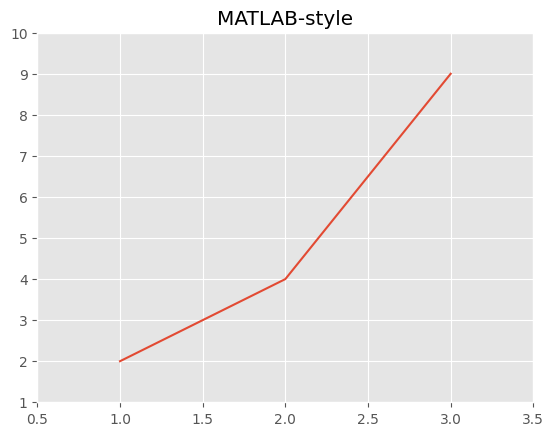
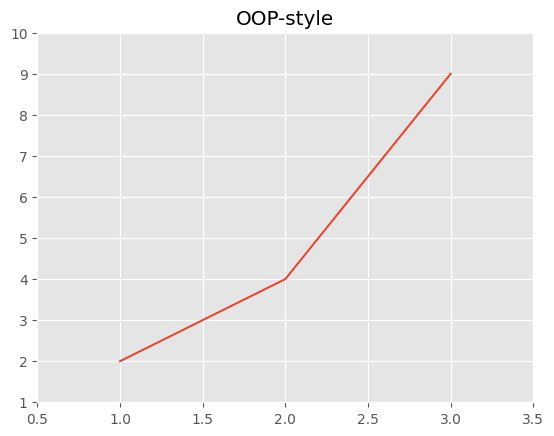
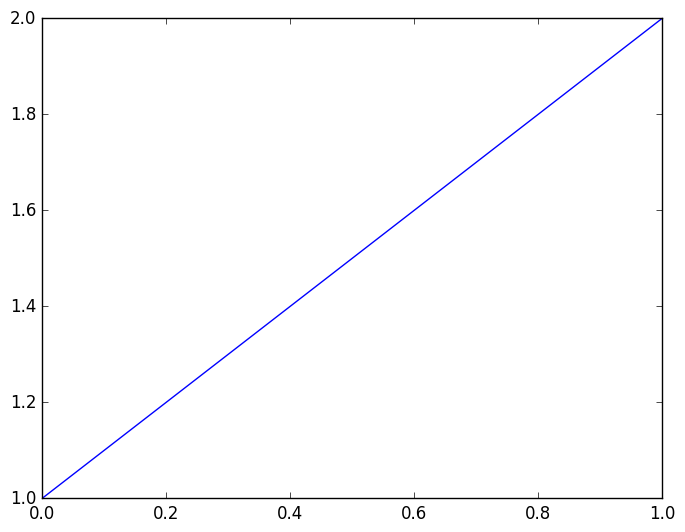
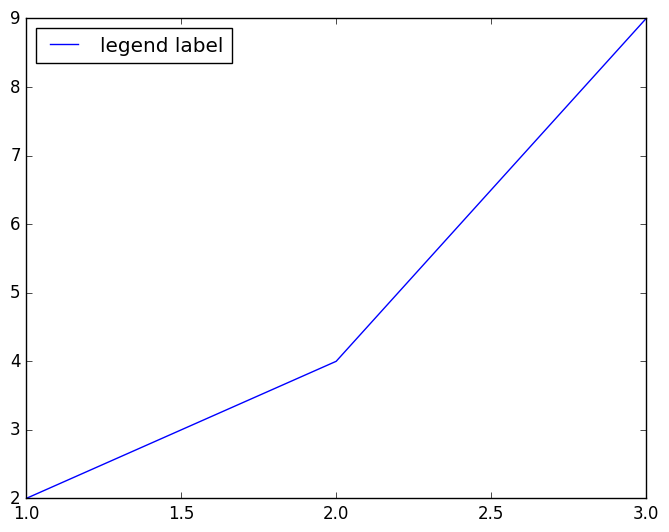
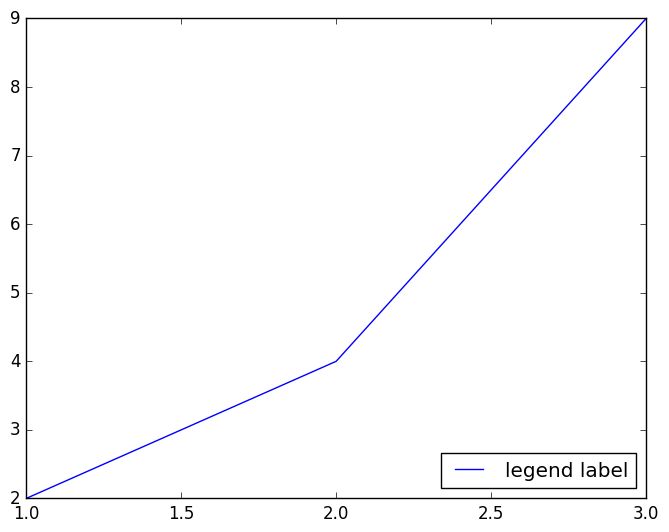
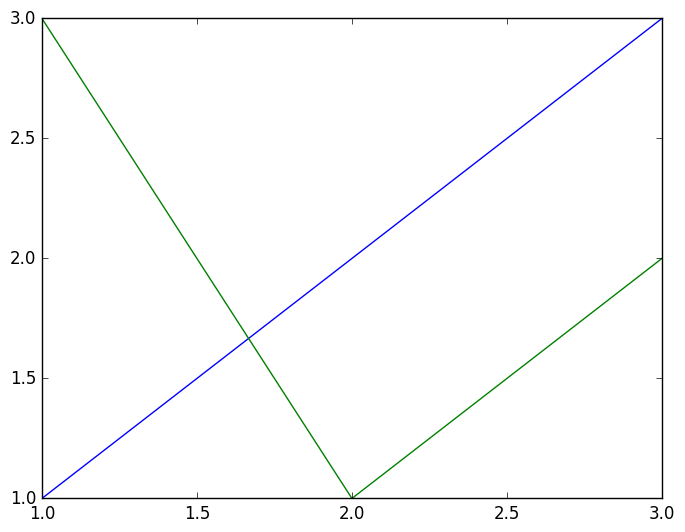
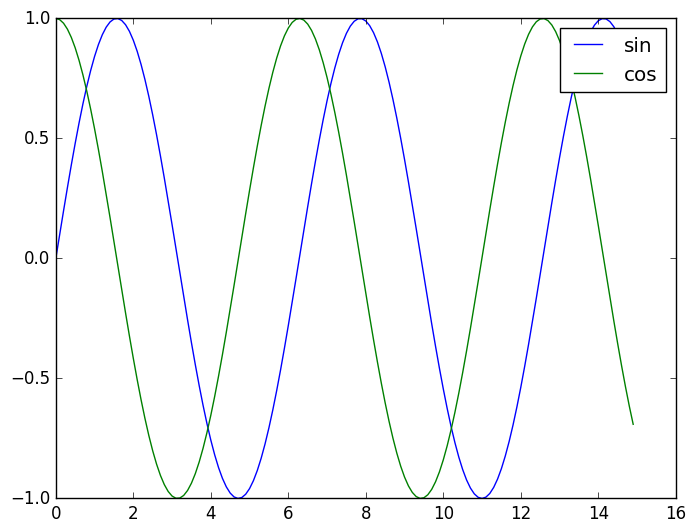
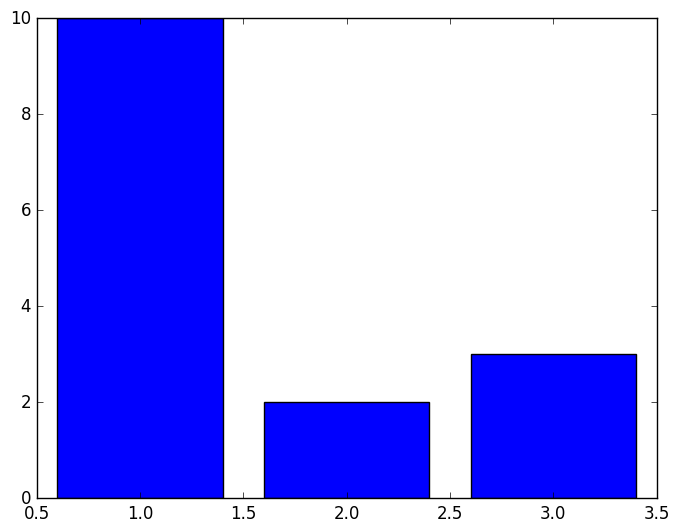
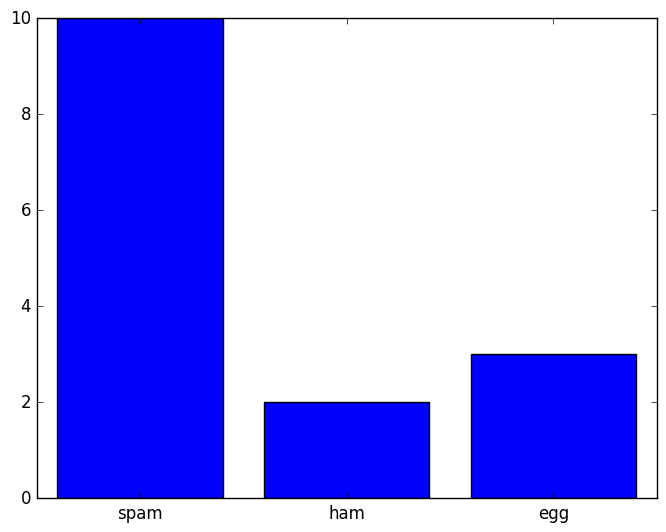

Generate these figures, in order, with matplotlib:
import matplotlib.pyplot as plt

import matplotlib.style
matplotlib.style.use('ggplot')


#MATLABスタイル
x = [1, 2, 3]
y = [2, 4, 9]

plt.plot(x, y)               #折れ線グラフを描画
plt.title("MATLAB-style")    #グラフにタイトルを設定
plt.show()


#オブジェクト指向スタイル
x = [1, 2, 3]
y = [2, 4, 9]

fig, ax = plt.subplots()    #描画オブジェクト(fig)とサブプロット(ax)を生成

ax.plot(x, y)                #折れ線グラフを描画
ax.set_title("OOP-style")    #タイトルを設定
plt.show()


#描画オブジェクトとサブプロット

fig, ax = plt.subplots(2)        #2つのサブプロットを配置
plt.show()

fig, axes = plt.subplots(2, 2)   #2行2列のサブプロットを配置
plt.show()

fig, axes = plt.subplots(ncols=2)  #1行2列のサブプロットを配置
plt.show()

fig, axes = plt.subplots(nrows=2)  #2行1列のサブプロットを配置
plt.show()


#グラフスタイル
import matplotlib.style
print(matplotlib.style.available)  #スタイルの一覧を表示

matplotlib.style.use("classic")    #classicスタイルを指定
fig, ax = plt.subplots()
ax.plot([1, 2])
plt.show()


#タイトル
fig, axes = plt.subplots(ncols=2)

axes[0].set_title("subplot title 0")    #サブプロットにタイトルに設定
axes[1].set_title("subplot title 1")
fig.suptitle("figure title")            #描画オブジェクトにタイトルを設定
plt.show()


#軸ラベル
fig, ax = plt.subplots()

ax.set_xlabel("x label")    #X軸にラベルを設定
ax.set_ylabel("y label")    #Y軸にラベルを設定
plt.show()


#凡例
fig, ax = plt.subplots()

ax.plot([1, 2, 3], [2, 4, 9], label="legend label")
ax.legend(loc="best")         #凡例を表示
plt.show()


fig, ax = plt.subplots()

ax.plot([1, 2, 3], [2, 4, 9], label="legend label")
ax.legend(loc="lower right")        #凡例を右下に表示
plt.show()        

#凡例の位置は他に"upper left", "center", "center left", "lower center", "best"がある


#ファイル出力
fig, ax = plt.subplots()
ax.set_title("subplot title")
fig.savefig("sample-figure.png")    #png形式で保存
fig.savefig("sample-figure.svg")    #svg形式で保存


#折れ線グラフ
fig, ax = plt.subplots()

x = [1, 2, 3]
y1 = [1, 2, 3]
y2 = [3, 1, 2]
ax.plot(x, y1)      #折れ線グラフを描画
ax.plot(x, y2)      #折れ線グラフを描画
plt.show()


#sin, cosのグラフ
import numpy as np

x = np.arange(0.0, 15.0, 0.1)
y1 = np.sin(x)
y2 = np.cos(x)

fig , ax = plt.subplots()
ax.plot(x, y1, label="sin")
ax.plot(x, y2, label="cos")
ax.legend()

plt.show()


#棒グラフ
fig, ax = plt.subplots()

x = [1, 2, 3]
y = [10, 2, 3]
ax.bar(x, y)      #棒グラフを描画

plt.show()


#棒グラフのラベル
fig, ax = plt.subplots()

x = [1, 2, 3]
y = [10, 2, 3]
labels = ["spam", "ham", "egg"]
ax.bar(x, y, tick_label=labels)    #ラベルを指定
plt.show()


#横向き棒グラフ
fig, ax = plt.subplots()

x = [1, 2, 3]
y = [10, 2, 3]
labels = ["spam", "ham", "egg"]
ax.barh(x, y, tick_label=labels)    #横向きの棒グラフを指定
plt.show()


#複数の棒グラフ
fig, ax = plt.subplots()

x = [1, 2, 3]
y1 = [10, 2, 3]
y2 = [5, 3, 6]
labels = ["spam", "ham", "egg"]

width = 0.4        #棒グラフの幅を0.4にする
ax.bar(x, y1, width=width, tick_label=labels, label="y1")     #幅を指定して描画

x2 = [num + width for num in x]
ax.bar(x2, y2, width=width, label="y2")
ax.legend()
plt.show()


#積立て棒グラフ
fig, ax = plt.subplots()

x = [1, 2, 3]
y1 = [10, 2, 3]
y2 = [5, 3, 6]
labels = ["spam", "ham", "egg"]

y_total = [num1 + num2 for num1, num2 in zip(y1, y2)]

ax.bar(x, y_total, tick_label=labels, label="y1")
ax.bar(x,y2, label="y2")
ax.legend()

plt.show()

#散布図
fig, ax = plt.subplots()

np.random.seed(123)
x = np.random.rand(50)
y = np.random.rand(50)

ax.scatter(x, y)
plt.show()


#散布図（マーカー）
fig, ax = plt.subplots()

np.random.seed(123)
x = np.random.rand(50)
y = np.random.rand(50)

ax.scatter(x[0:10], y[0:10], marker="v", label="triangle down")    #下向き三角
ax.scatter(x[10:20], y[10:20], marker="^", label="triangle up")    #上向き三角
ax.scatter(x[20:30], y[20:30], marker="s", label="square")         #正方形
ax.scatter(x[30:40], y[30:40], marker="*", label="star")           #星型
ax.scatter(x[40:50], y[40:50], marker="x", label="x")              #X
ax.legend()

plt.show()


#ヒストグラム
np.random.seed(123)
mu = 100        #平均値
sigma = 15      #標準偏差
x = np.random.normal(mu, sigma, 1000)

fig, ax = plt.subplots()

n, bins, patches = ax.hist(x)
plt.show()


#度数分布表の表示
for i, num in enumerate(n):         
    print('{:.2f} - {:.2f}: {}'.format(bins[i], bins[i + 1], num))


#ヒストグラム（ビンの数を指定)
fig, ax = plt.subplots()
ax.hist(x, bins=25)    #ビンの数を指定して描画
plt.show()


#横向きヒストグラム
fig, ax = plt.subplots()
ax.hist(x, orientation="horizontal")   
plt.show()


#複数のヒストグラム(自動的に横並びになる)
np.random.seed(123)
mu = 100

x0 = np.random.normal(mu, 20, 1000)   #異なる標準偏差でデータを生成
x1 = np.random.normal(mu, 15, 1000)    
x2 = np.random.normal(mu, 10, 1000)

fig, ax = plt.subplots()

labels = ["x0", "x1", "x2"]
ax.hist((x0, x1, x2), label=labels)
ax.legend()
plt.show()


#積み上げヒストグラム(stacked=True)
fig, ax = plt.subplots()

labels = ["x0", "x1", "x2"]
ax.hist((x0, x1, x2), label=labels, stacked=True)
ax.legend()

plt.show()


#箱ヒゲ図
np.random.seed(123)
x0 = np.random.normal(0, 10, 500)
x1 = np.random.normal(0, 15 ,500)
x2 = np.random.normal(0, 20, 500)

fig, ax = plt.subplots()
labels = ["x0", "x1", "x2"]
ax.boxplot((x0, x1, x2), labels=labels)   #箱ヒゲ図の描画

plt.show()


#横向き箱ヒゲ図(vert=False)
fig, ax = plt.subplots()

labels = ["x0", "x1", "x2"]
ax.boxplot((x0, x1, x2), labels=labels, vert=False)
plt.show()


#円グラフ(楕円形)
labels = ["spam", "ham", "egg"]
x = [10, 3, 1]

fig, ax = plt.subplots()
ax.pie(x, labels=labels)   #円グラフを描画

plt.show()


#円グラフ(アスペクト比を保持)
fig, ax = plt.subplots()

ax.pie(x, labels=labels)
ax.axis("equal")      #アスペクト比を保持
plt.show()


#円グラフ(上から時計回り)
fig, ax = plt.subplots()

ax.pie(x, labels=labels, startangle=90, counterclock=False)  #上(startangle=90)から時計回り(counterclock=False)
ax.axis("equal")

plt.show()


#円グラフ(影とパーセント表記)
fig, ax = plt.subplots()

ax.pie(x, labels=labels, startangle=90, counterclock=False, 
shadow=True, autopct="%1.2f%%")  #影(shadow=True)とパーセント表記(autopct="%1.2f%%")
ax.axis("equal")
plt.show()


#円グラフ(要素を切り出し)
fig, ax = plt.subplots()

explode = [0, 0.2, 0]   #1番目の要素を切り出す
ax.pie(x, labels=labels, startangle=90, counterclock=False,
shadow=True, autopct="%1.2f%%", explode=explode)    #explodeを指定
ax.axis("equal")

plt.show()


#複数のグラフを組み合わせる(棒グラフと折れ線グラフ)
fig, ax = plt.subplots()

x1 = [1, 2, 3]
y1 = [5, 2, 3]
x2 = [1, 2, 3, 4]
y2 = [8, 5, 4, 6]
ax.bar(x1, y1, label="y1")     #棒グラフを描画
ax.plot(x2, y2, label="y2")    #折れ線グラフを描画
ax.legend()

plt.show()


#複数のグラフを組み合わせる(ヒストグラムと折れ線グラフ)
np.random.seed(123)
x = np.random.randn(1000)      #正規乱数を生成

fig, ax = plt.subplots()

counts, edges, patches = ax.hist(x, bins=25)    #ヒストグラムを描画

x_fit = (edges[:-1] + edges[1:]) / 2

y = 1000 * np.diff(edges) * np.exp(-x_fit**2 / 2) / np.sqrt(2 * np.pi)
ax.plot(x_fit, y)

plt.show()


#色の設定
fig , ax = plt.subplots()

ax.plot([1, 3], [3, 1], label="aqua", color="aqua")         #線の色を名前で指定
ax.plot([1, 3], [1, 3], label="#0000FF", color="#0000FF")   #16進数のRGBで指定
ax.plot([1, 3], [2, 2], label="(0.1, 0.2, 0.5, 0.3)", color=(0.1, 0.2, 0.5, 0.3) )  #RGBAをfloatで指定

ax.legend()
plt.show()


#塗りつぶしと枠線
fig, ax = plt.subplots()

ax.bar([1], [3], color="aqua")   #塗りつぶし色を指定
ax.bar([2], [4], color="aqua", edgecolor="black")    #塗りつぶしと枠線を指定
plt.show()


#線のスタイル
fig, ax = plt.subplots()

ax.plot([1, 3], [3, 1], linewidth=5.5, label="5.5")     #5.5ポイントの幅の線で描画
ax.plot([1, 3], [1, 3], linewidth=10, label="10")     #10ポイントの幅の線で描画
ax.legend()
plt.show()


#線の種類
fig, ax = plt.subplots()

ax.plot([1, 3], [3, 1], linestyle="--", label="dashed")     #破線で描画
ax.plot([1, 3], [3, 1], linestyle="-.", label="dashbot")    #一点鎖線で描画
ax.plot([1, 3], [2, 2], linestyle=":", label="dotted")      #点線で描画

ax.legend()
plt.show()


#フォント
fig, ax = plt.subplots()

#size=フォントサイズ, weight引数=フォントの太さ, family引数=フォントの種類
ax.set_xlabel("xlabel", family="fantasy", size=20, weight="bold")
ax.set_ylabel("ylabel", family="cursive", size=40, weight="light")
ax.set_title("graph title", family="monospace", size=25, weight="heavy")

plt.show()


#フォントの種類を辞書で定義
fontdict = {
    "family": "fantasy",
    "size": 20,
    "weight": "normal",
}

fig, ax = plt.subplots()

ax.set_xlabel("xlabel", fontdict=fontdict)
ax.set_ylabel("ylabel", fontdict=fontdict)
ax.set_title("graph title", fontdict=fontdict, size=40)    #sizeだけ変更

plt.show()


#テキスト描画
fig, ax = plt.subplots()

ax.text(0.2, 0.4, "Text", size=20)    #Textを描画

plt.show()


#Pandasのオブジェクトから折れ線グラフ描画
import pandas as pd
import matplotlib.style
import matplotlib.pyplot as plt

matplotlib.style.use("ggplot")       #スタイルを指定

df = pd.DataFrame({"A": [1, 2, 3], "B": [3, 1, 2]})
df.plot()     #折れ線グラフを描画
plt.show()


#Pandasのオブジェクトから棒グラフ描画
import numpy as np

np.random.seed(123)
df2 = pd.DataFrame(np.random.rand(3, 2), columns=["y1", "y2"])

df2.plot.bar()     #棒グラフ
plt.show()


df2.plot.bar(stacked=True)    #積み上げ棒グラフ
plt.show()




